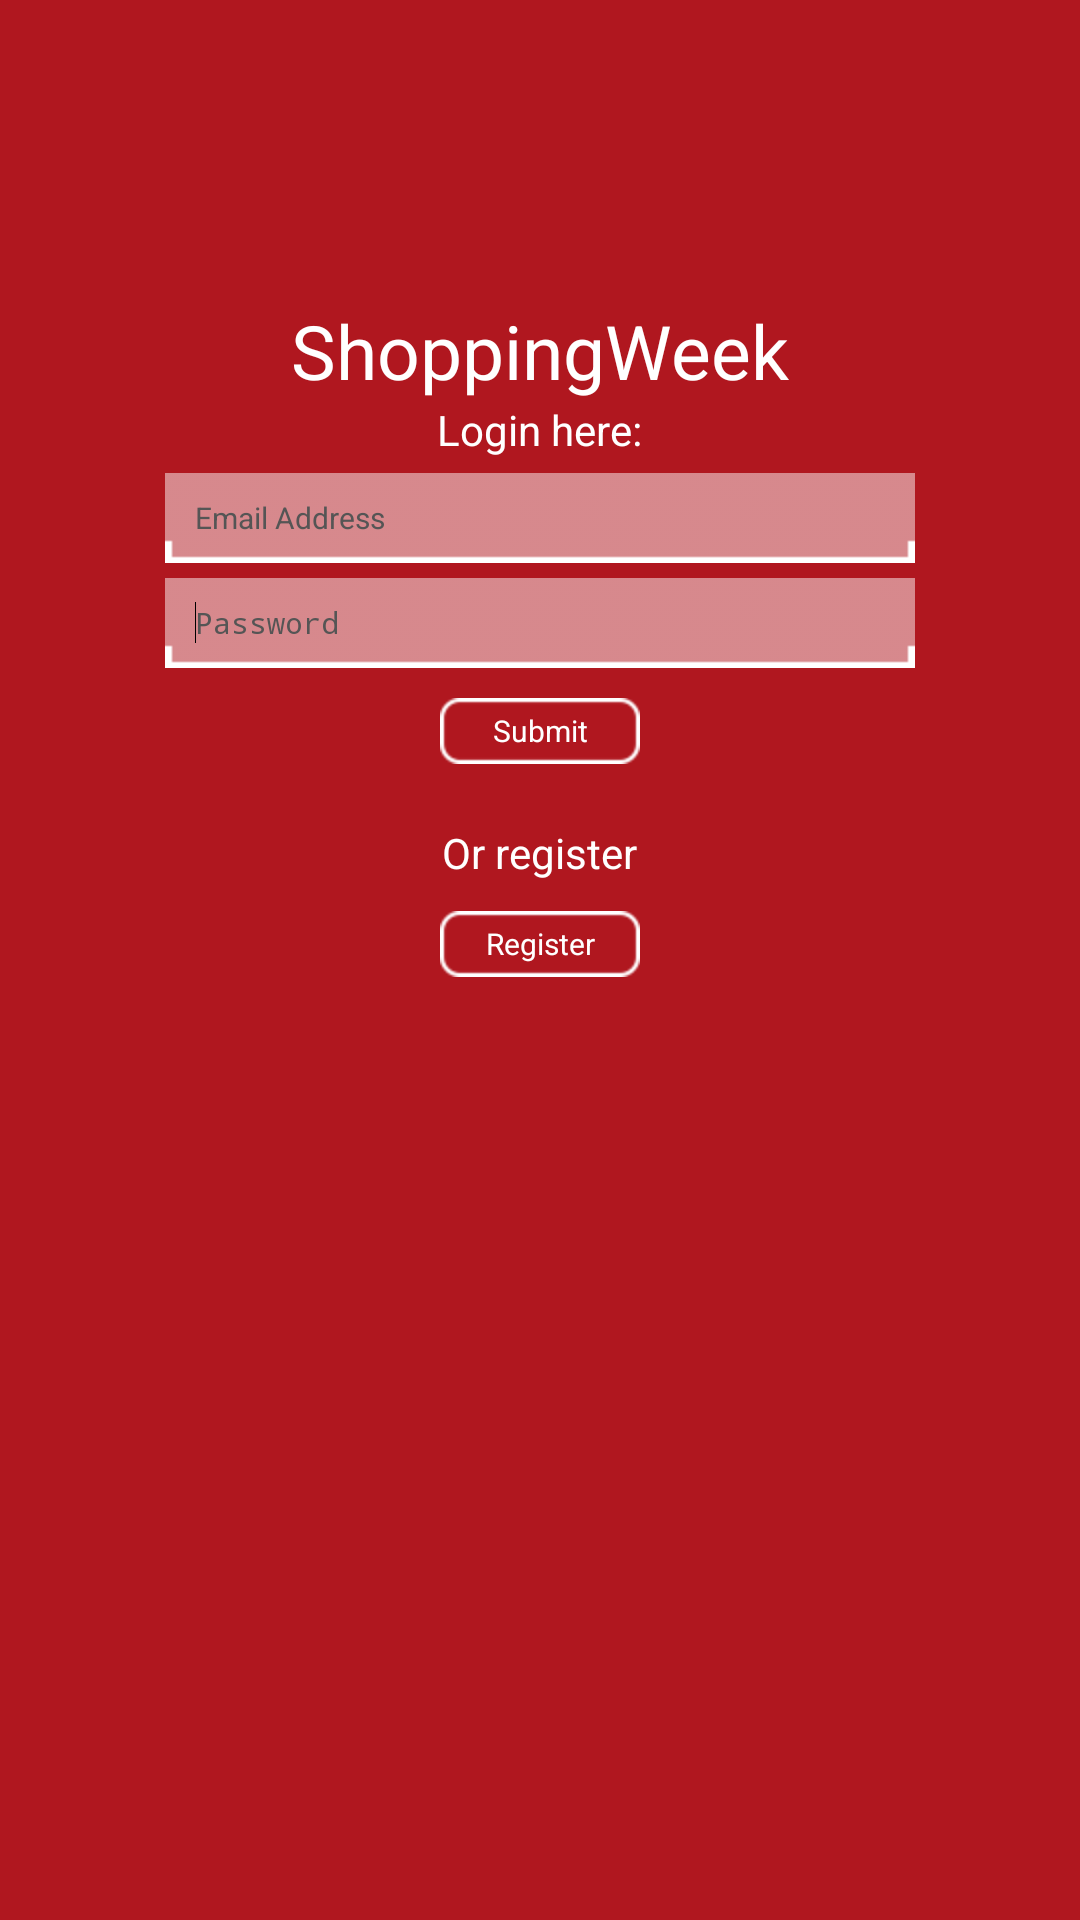

Reconstruct the res/layout file that produces this screen, plus the resources it refers to.
<!-- AndroidManifest.xml: application theme Theme -->
<!-- res/layout/login.xml -->
<?xml version="1.0" encoding="utf-8"?>
<RelativeLayout xmlns:android="http://schemas.android.com/apk/res/android"
    android:layout_width="fill_parent"
    android:layout_height="fill_parent"
    android:orientation="vertical" >

    <include
        android:id="@+id/title"
        android:layout_width="fill_parent"
        android:layout_height="wrap_content"
        android:layout_gravity="center_horizontal"
        android:layout_marginTop="100sp"
        layout="@layout/title" />

    <TextView
        android:id="@+id/login_label"
        android:layout_width="wrap_content"
        android:layout_height="wrap_content"
        android:layout_below="@id/title"
        android:layout_centerHorizontal="true"
        android:text="@string/login"
        android:textColor="#ffffff" />

    <EditText
        android:id="@+id/login_email"
        style="@style/EditText"
        android:layout_below="@id/login_label"
        android:layout_centerHorizontal="true"
        android:ems="10"
        android:hint="@string/account"
        android:inputType="textEmailAddress"
        android:textSize="10sp" />

    <EditText
        android:id="@+id/login_pass"
        style="@style/EditText"
        android:layout_below="@id/login_email"
        android:layout_centerHorizontal="true"
        android:ems="10"
        android:hint="@string/pw"
        android:inputType="textPassword"
        android:textSize="10sp" >

        <requestFocus />
    </EditText>

    <Button
        android:id="@+id/loginsubmit"
        style="@style/Button"
        android:layout_below="@id/login_pass"
        android:layout_centerHorizontal="true"
        android:onClick="loginSubmit"
        android:text="@string/registersubmit" />

    <TextView
        android:id="@+id/or_register_label"
        android:layout_width="wrap_content"
        android:layout_height="wrap_content"
        android:layout_below="@id/loginsubmit"
        android:layout_marginTop="20sp"
        android:layout_centerHorizontal="true"
        android:text="@string/or_register"
        android:textColor="#ffffff" />

    <Button
        android:id="@+id/register_btn"
        style="@style/Button"
        android:layout_below="@id/or_register_label"
        android:layout_centerHorizontal="true"
        android:onClick="gotoRegister"
        android:text="@string/gotoregister" />

</RelativeLayout>
<!-- res/layout/title.xml (included above) -->
<FrameLayout xmlns:android="http://schemas.android.com/apk/res/android"
    xmlns:tools="http://schemas.android.com/tools"
    android:layout_width="fill_parent"
    android:layout_height="fill_parent" >

    <TextView
        android:id="@+id/title"
        android:layout_width="wrap_content"
        android:layout_height="wrap_content"
        android:layout_gravity="center_horizontal"
        android:contentDescription="@string/app_name"
        android:text ="@string/app_name"
        android:textColor="#ffffff"
        android:textSize ="25sp" />



</FrameLayout>
<!-- resources referenced by this layout -->
<resources>
  <string name="account">Email Address</string>
  <string name="app_name">ShoppingWeek</string>
  <string name="gotoregister">Register</string>
  <string name="login">Login here:</string>
  <string name="or_register">Or register </string>
  <string name="pw">Password</string>
  <string name="registersubmit">Submit</string>
  <style name="Button" parent="@android:style/TextAppearance.Medium">
          <item name="android:background">@drawable/btn_bg</item>
          <item name="android:textColor">#FFFFFF</item>
          <item name="android:layout_height">wrap_content</item>
          <item name="android:textSize">10sp</item>
          <item name="android:layout_width">wrap_content</item>
          <item name="android:layout_marginTop">10sp</item>
          <item name="android:typeface">normal</item>
      </style>
  <style name="EditText" parent="@android:style/TextAppearance.Medium">
          <item name="android:background">@drawable/edittext_bg</item>
          <item name="android:paddingLeft">10sp</item>
          <item name="android:textColor">#000000</item>
          <item name="android:textColorHint">#555555</item>
          <item name="android:layout_height">wrap_content</item>
          <item name="android:layout_width">250sp</item>
          <item name="android:layout_marginTop">5sp</item>
          <item name="android:typeface">normal</item>
      </style>
  <style name="Theme" parent="android:Theme.Light.NoTitleBar">
          <item name="android:windowBackground">@color/custom_theme_color</item>
          <item name="android:colorBackground">@color/custom_theme_color</item>
      </style>
  <!-- drawable btn_bg: png bitmap (drawable-hdpi, 3269 bytes) -->
  <!-- drawable edittext_bg: png bitmap (drawable-hdpi, 2939 bytes) -->
  <color name="custom_theme_color">#B0171F</color>
</resources>
